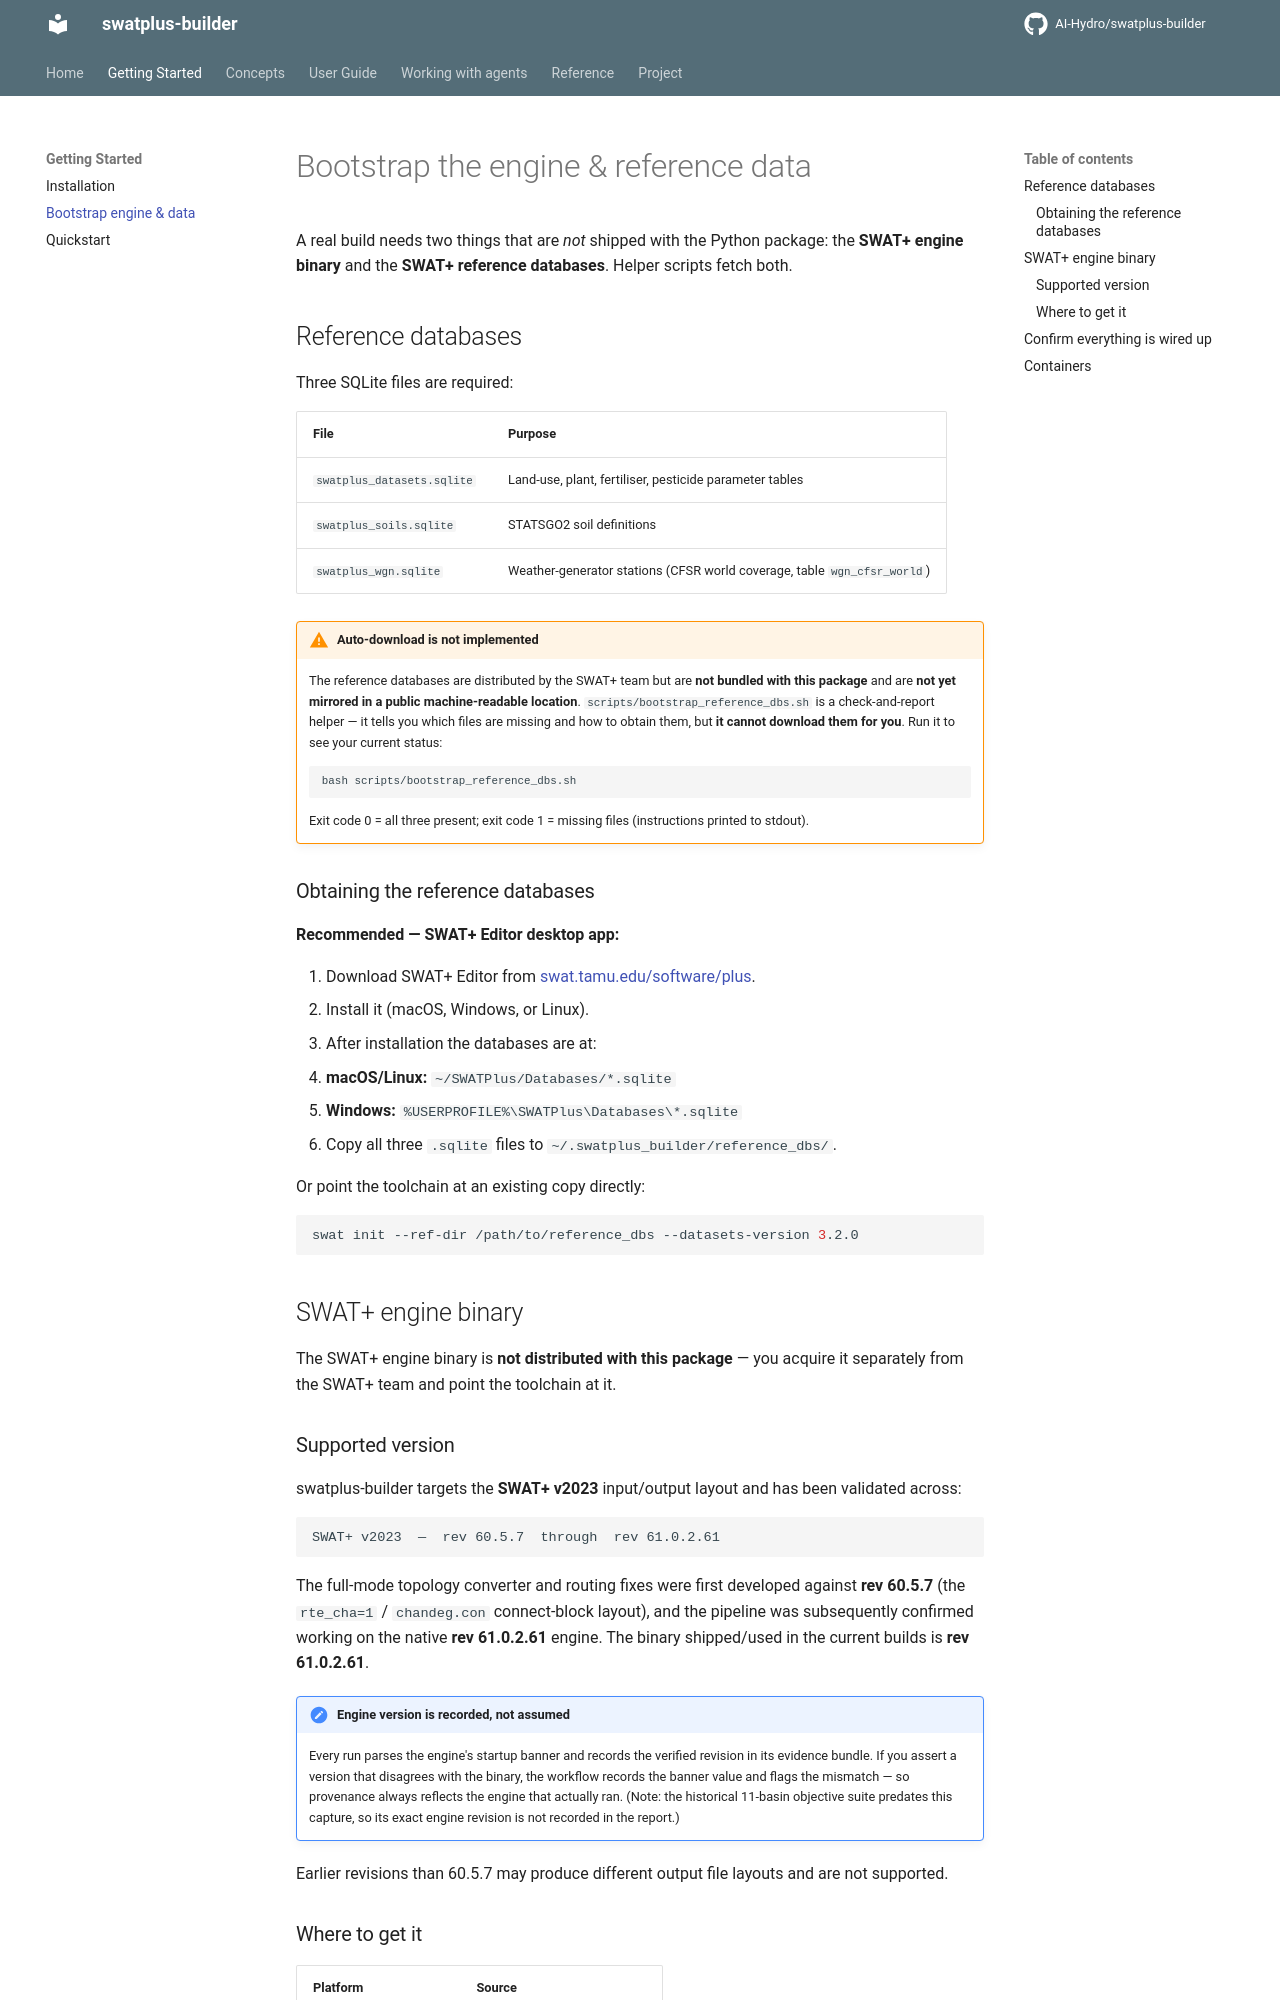

repository: AI-Hydro/swatplus-builder · page: getting-started/bootstrap/index.html · generator: mkdocs

# Bootstrap the engine & reference data

A real build needs two things that are *not* shipped with the Python package:
the **SWAT+ engine binary** and the **SWAT+ reference databases**. Helper
scripts fetch both.

## Reference databases

Three SQLite files are required:

| File | Purpose |
|---|---|
| `swatplus_datasets.sqlite` | Land-use, plant, fertiliser, pesticide parameter tables |
| `swatplus_soils.sqlite` | STATSGO2 soil definitions |
| `swatplus_wgn.sqlite` | Weather-generator stations (CFSR world coverage, table `wgn_cfsr_world`) |

!!! warning "Auto-download is not implemented"
    The reference databases are distributed by the SWAT+ team but are **not
    bundled with this package** and are **not yet mirrored in a public
    machine-readable location**.  `scripts/bootstrap_reference_dbs.sh` is a
    check-and-report helper — it tells you which files are missing and how to
    obtain them, but **it cannot download them for you**.  Run it to see your
    current status:

    ```bash
    bash scripts/bootstrap_reference_dbs.sh
    ```

    Exit code 0 = all three present; exit code 1 = missing files (instructions
    printed to stdout).

### Obtaining the reference databases

**Recommended — SWAT+ Editor desktop app:**

1. Download SWAT+ Editor from [swat.tamu.edu/software/plus](https://swat.tamu.edu/software/plus/).
2. Install it (macOS, Windows, or Linux).
3. After installation the databases are at:
   - **macOS/Linux:** `~/SWATPlus/Databases/*.sqlite`
   - **Windows:** `%USERPROFILE%\SWATPlus\Databases\*.sqlite`
4. Copy all three `.sqlite` files to `~/.swatplus_builder/reference_dbs/`.

Or point the toolchain at an existing copy directly:

```bash
swat init --ref-dir /path/to/reference_dbs --datasets-version 3.2.0
```

## SWAT+ engine binary

The SWAT+ engine binary is **not distributed with this package** — you acquire
it separately from the SWAT+ team and point the toolchain at it.
